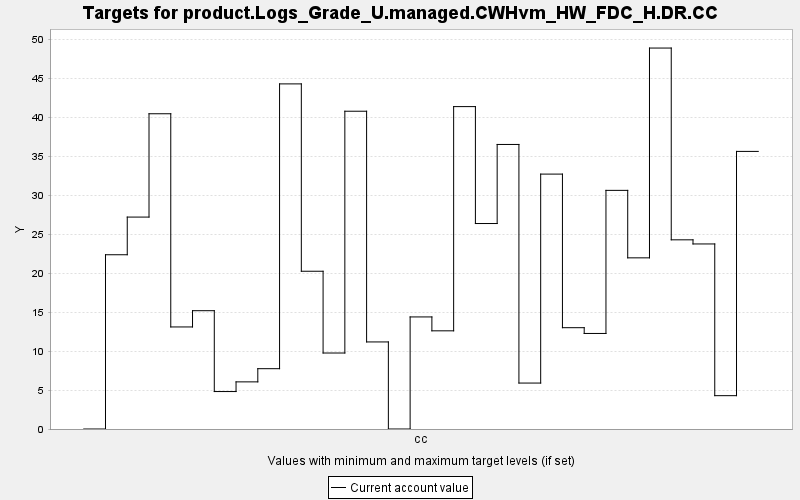

Values plotted in this chart, from the file beside it:
TARGET, PERIOD, YEAR, PERIODWIDTH, MINIMUM, MAXIMUM, MINWEIGHT, MAXWEIGHT, CURRENT, SUMMARY
product.Logs_Grade_U.managed.CWHvm_HW_FD…, 0, 0, 10.0, 0.0, 10000, 1.0, 1.0, 0.0, 0.0
product.Logs_Grade_U.managed.CWHvm_HW_FD…, 1, 10, 10.0, 0.0, 10000, 1.0, 1.0, 22.36, 0.0
product.Logs_Grade_U.managed.CWHvm_HW_FD…, 2, 20, 10.0, 0.0, 10000, 1.0, 1.0, 27.19, 0.0
product.Logs_Grade_U.managed.CWHvm_HW_FD…, 3, 30, 10.0, 0.0, 10000, 1.0, 1.0, 40.45, 0.0
product.Logs_Grade_U.managed.CWHvm_HW_FD…, 4, 40, 10.0, 0.0, 10000, 1.0, 1.0, 13.09, 0.0
product.Logs_Grade_U.managed.CWHvm_HW_FD…, 5, 50, 10.0, 0.0, 10000, 1.0, 1.0, 15.18, 0.0
product.Logs_Grade_U.managed.CWHvm_HW_FD…, 6, 60, 10.0, 0.0, 10000, 1.0, 1.0, 4.806, 0.0
product.Logs_Grade_U.managed.CWHvm_HW_FD…, 7, 70, 10.0, 0.0, 10000, 1.0, 1.0, 6.047, 0.0
product.Logs_Grade_U.managed.CWHvm_HW_FD…, 8, 80, 10.0, 0.0, 10000, 1.0, 1.0, 7.739, 0.0
product.Logs_Grade_U.managed.CWHvm_HW_FD…, 9, 90, 10.0, 0.0, 10000, 1.0, 1.0, 44.28, 0.0
product.Logs_Grade_U.managed.CWHvm_HW_FD…, 10, 100, 10.0, 0.0, 10000, 1.0, 1.0, 20.24, 0.0
product.Logs_Grade_U.managed.CWHvm_HW_FD…, 11, 110, 10.0, 0.0, 10000, 1.0, 1.0, 9.75, 0.0
product.Logs_Grade_U.managed.CWHvm_HW_FD…, 12, 120, 10.0, 0.0, 10000, 1.0, 1.0, 40.77, 0.0
product.Logs_Grade_U.managed.CWHvm_HW_FD…, 13, 130, 10.0, 0.0, 10000, 1.0, 1.0, 11.17, 0.0
product.Logs_Grade_U.managed.CWHvm_HW_FD…, 14, 140, 10.0, 0.0, 10000, 1.0, 1.0, 0.0, 0.0
product.Logs_Grade_U.managed.CWHvm_HW_FD…, 15, 150, 10.0, 0.0, 10000, 1.0, 1.0, 14.38, 0.0
product.Logs_Grade_U.managed.CWHvm_HW_FD…, 16, 160, 10.0, 0.0, 10000, 1.0, 1.0, 12.6, 0.0
product.Logs_Grade_U.managed.CWHvm_HW_FD…, 17, 170, 10.0, 0.0, 10000, 1.0, 1.0, 41.37, 0.0
product.Logs_Grade_U.managed.CWHvm_HW_FD…, 18, 180, 10.0, 0.0, 10000, 1.0, 1.0, 26.36, 0.0
product.Logs_Grade_U.managed.CWHvm_HW_FD…, 19, 190, 10.0, 0.0, 10000, 1.0, 1.0, 36.51, 0.0
product.Logs_Grade_U.managed.CWHvm_HW_FD…, 20, 200, 10.0, 0.0, 10000, 1.0, 1.0, 5.895, 0.0
product.Logs_Grade_U.managed.CWHvm_HW_FD…, 21, 210, 10.0, 0.0, 10000, 1.0, 1.0, 32.71, 0.0
product.Logs_Grade_U.managed.CWHvm_HW_FD…, 22, 220, 10.0, 0.0, 10000, 1.0, 1.0, 13, 0.0
product.Logs_Grade_U.managed.CWHvm_HW_FD…, 23, 230, 10.0, 0.0, 10000, 1.0, 1.0, 12.26, 0.0
product.Logs_Grade_U.managed.CWHvm_HW_FD…, 24, 240, 10.0, 0.0, 10000, 1.0, 1.0, 30.62, 0.0
product.Logs_Grade_U.managed.CWHvm_HW_FD…, 25, 250, 10.0, 0.0, 10000, 1.0, 1.0, 21.96, 0.0
product.Logs_Grade_U.managed.CWHvm_HW_FD…, 26, 260, 10.0, 0.0, 10000, 1.0, 1.0, 48.88, 0.0
product.Logs_Grade_U.managed.CWHvm_HW_FD…, 27, 270, 10.0, 0.0, 10000, 1.0, 1.0, 24.27, 0.0
product.Logs_Grade_U.managed.CWHvm_HW_FD…, 28, 280, 10.0, 0.0, 10000, 1.0, 1.0, 23.74, 0.0
product.Logs_Grade_U.managed.CWHvm_HW_FD…, 29, 290, 10.0, 0.0, 10000, 1.0, 1.0, 4.277, 0.0
product.Logs_Grade_U.managed.CWHvm_HW_FD…, 30, 300, 10.0, 0.0, 10000, 1.0, 1.0, 35.62, 0.0
